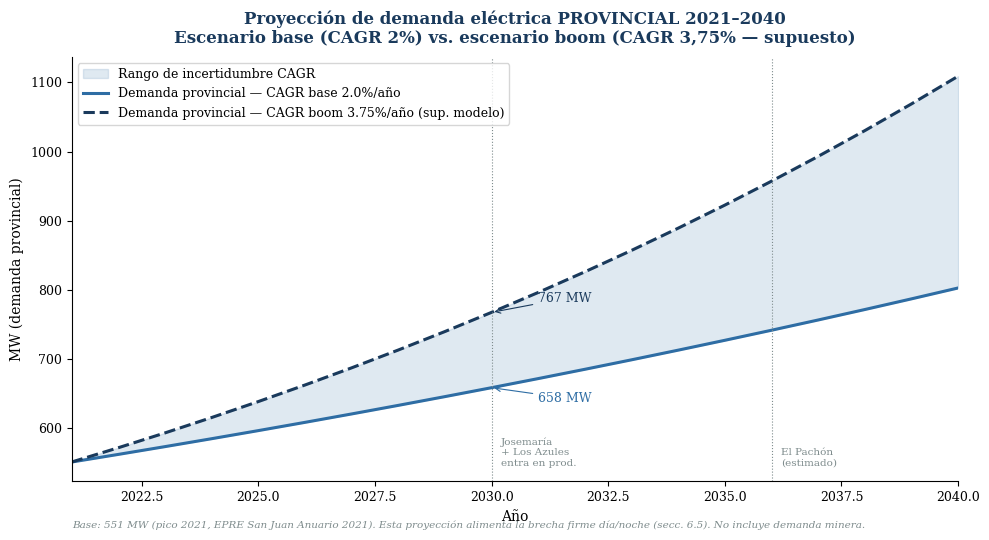

Write Python code to recreate this figure. (Note: this script raises an exception after producing the figure.)
#!/usr/bin/env python3
# -*- coding: utf-8 -*-
"""
Script 08 — Proyección de demanda provincial con dos escenarios de CAGR.
Fuente base: EPRE San Juan, Anuario 2021 → pico provincial = 551 MW en 2021.
CAGR base:   +2,0% / año  (histórico conservador, sin minería)
CAGR boom:   +3,75% / año (mitad del rango 3,5–4%, supuesto del modelo)

PROPÓSITO: Alimenta la sección 6.5 (brecha firme día/noche).
NO compara contra el plan de 260 MW (eso mezclaría categorías conceptuales distintas).
"""
import matplotlib
matplotlib.use('Agg')
import matplotlib.pyplot as plt
import numpy as np

REPORTS = "/sessions/sweet-nifty-hopper/mnt/reports"
DARK_BLUE  = "#1a3a5c"
MID_BLUE   = "#2e6da4"
GOLD       = "#c8972a"
GREY       = "#7f8c8d"
RED        = "#c0392b"

plt.rcParams.update({
    'font.family': 'DejaVu Serif',
    'axes.spines.top': False,
    'axes.spines.right': False,
    'axes.titlesize': 12,
    'axes.titleweight': 'bold',
    'axes.titlecolor': DARK_BLUE,
    'axes.labelsize': 10,
    'xtick.labelsize': 9,
    'ytick.labelsize': 9,
    'figure.facecolor': 'white',
})

# ── Parámetros ────────────────────────────────────────────────────────────────
BASE_YEAR   = 2021        # EPRE San Juan, Anuario 2021
BASE_MW     = 551.0       # MW pico demanda provincial 2021 (Tier 1)
CAGR_BASE   = 0.020       # +2%/año, histórico conservador
CAGR_BOOM   = 0.0375      # +3,75%/año, escenario boom (supuesto modelo)

anios = np.arange(2021, 2041)
dem_base = BASE_MW * (1 + CAGR_BASE) ** (anios - BASE_YEAR)
dem_boom = BASE_MW * (1 + CAGR_BOOM) ** (anios - BASE_YEAR)

# ── Output textual (FUENTE para documento) ───────────────────────────────────
print("=" * 60)
print("SCRIPT 08 — Demanda provincial proyectada (solo provincial)")
print(f"Base: {BASE_MW} MW en {BASE_YEAR} (EPRE Anuario 2021)")
print("=" * 60)
key_years = [2025, 2028, 2030, 2032, 2035, 2036, 2040]
print(f"{'Año':>6}  {'CAGR 2% (MW)':>14}  {'CAGR 3.75% (MW)':>16}")
print("-" * 42)
for yr in key_years:
    idx = yr - 2021
    v2 = dem_base[idx]
    v375 = dem_boom[idx]
    print(f"{yr:>6}  {v2:>14.1f}  {v375:>16.1f}")
print()
print("Valores clave para documento (v3.1):")
print(f"  2030 CAGR 2%:    {dem_base[2030-2021]:.1f} MW")
print(f"  2030 CAGR 3.75%: {dem_boom[2030-2021]:.1f} MW")
print(f"  2036 CAGR 2%:    {dem_base[2036-2021]:.1f} MW")
print(f"  2036 CAGR 3.75%: {dem_boom[2036-2021]:.1f} MW")
print("=" * 60)

# ── Figura ────────────────────────────────────────────────────────────────────
fig, ax = plt.subplots(figsize=(10, 5.5))

ax.fill_between(anios, dem_base, dem_boom, alpha=0.15, color=MID_BLUE,
                label='Rango de incertidumbre CAGR')
ax.plot(anios, dem_base, color=MID_BLUE, lw=2.2,
        label=f'Demanda provincial — CAGR base {CAGR_BASE*100:.1f}%/año')
ax.plot(anios, dem_boom, color=DARK_BLUE, lw=2.2, ls='--',
        label=f'Demanda provincial — CAGR boom {CAGR_BOOM*100:.2f}%/año (sup. modelo)')

# Marcar 2030 y 2036
for yr, label in [(2030, 'Josemaría\n+ Los Azules\nentra en prod.'),
                  (2036, 'El Pachón\n(estimado)')]:
    ax.axvline(yr, color=GREY, lw=0.8, ls=':')
    ax.text(yr + 0.2, ax.get_ylim()[0] + 20, label, fontsize=7.5, color=GREY,
            va='bottom')

# Etiquetas en 2030
v2030_base = dem_base[2030-2021]
v2030_boom = dem_boom[2030-2021]
ax.annotate(f'{v2030_base:.0f} MW', xy=(2030, v2030_base),
            xytext=(2031, v2030_base - 20), fontsize=9, color=MID_BLUE,
            arrowprops=dict(arrowstyle='->', color=MID_BLUE, lw=0.8))
ax.annotate(f'{v2030_boom:.0f} MW', xy=(2030, v2030_boom),
            xytext=(2031, v2030_boom + 15), fontsize=9, color=DARK_BLUE,
            arrowprops=dict(arrowstyle='->', color=DARK_BLUE, lw=0.8))

ax.set_title(
    'Proyección de demanda eléctrica PROVINCIAL 2021–2040\n'
    'Escenario base (CAGR 2%) vs. escenario boom (CAGR 3,75% — supuesto)',
    pad=10)
ax.set_xlabel('Año')
ax.set_ylabel('MW (demanda provincial)')
ax.set_xlim(2021, 2040)
ax.legend(fontsize=9, loc='upper left')
ax.text(0.0, -0.11,
        'Base: 551 MW (pico 2021, EPRE San Juan Anuario 2021). '
        'Esta proyección alimenta la brecha firme día/noche (secc. 6.5). '
        'No incluye demanda minera.',
        transform=ax.transAxes, fontsize=7.5, color=GREY, style='italic')
fig.tight_layout()
fig.savefig(f'{REPORTS}/08_01_proyeccion_cagr_alto.png', dpi=150, bbox_inches='tight')
plt.close(fig)
print(f"Figura guardada: {REPORTS}/08_01_proyeccion_cagr_alto.png")
